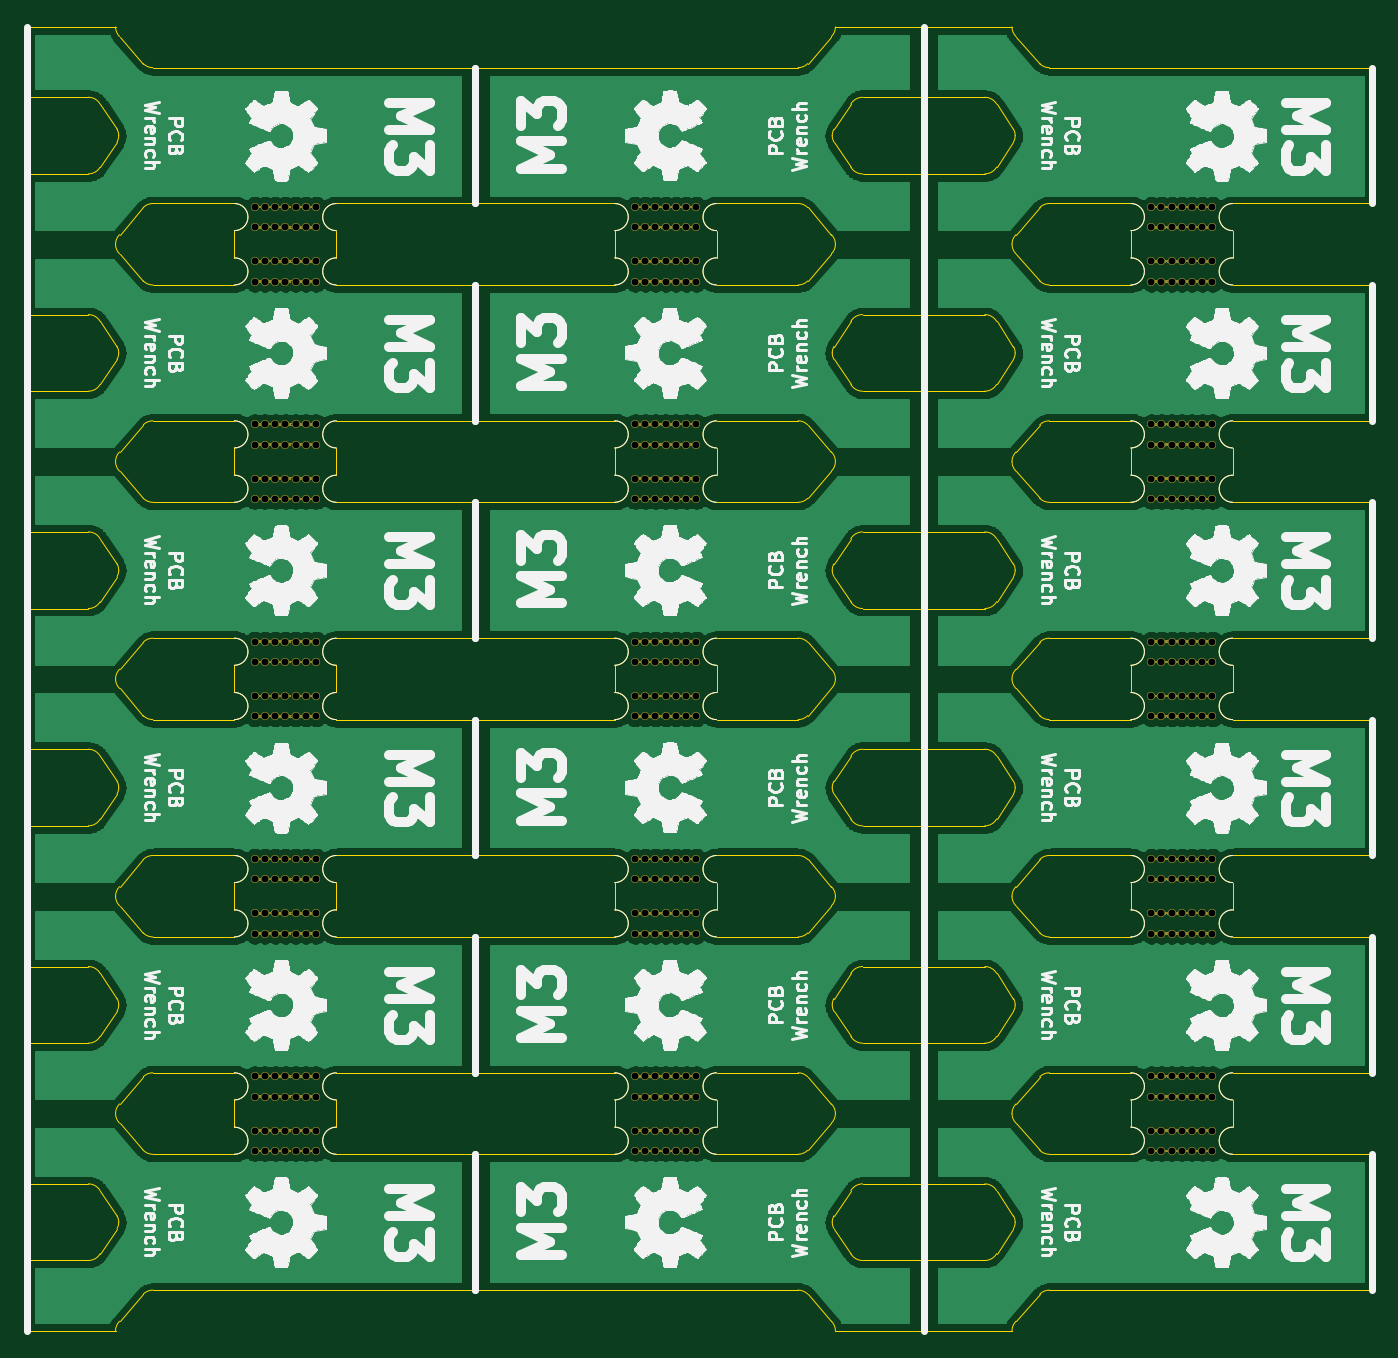
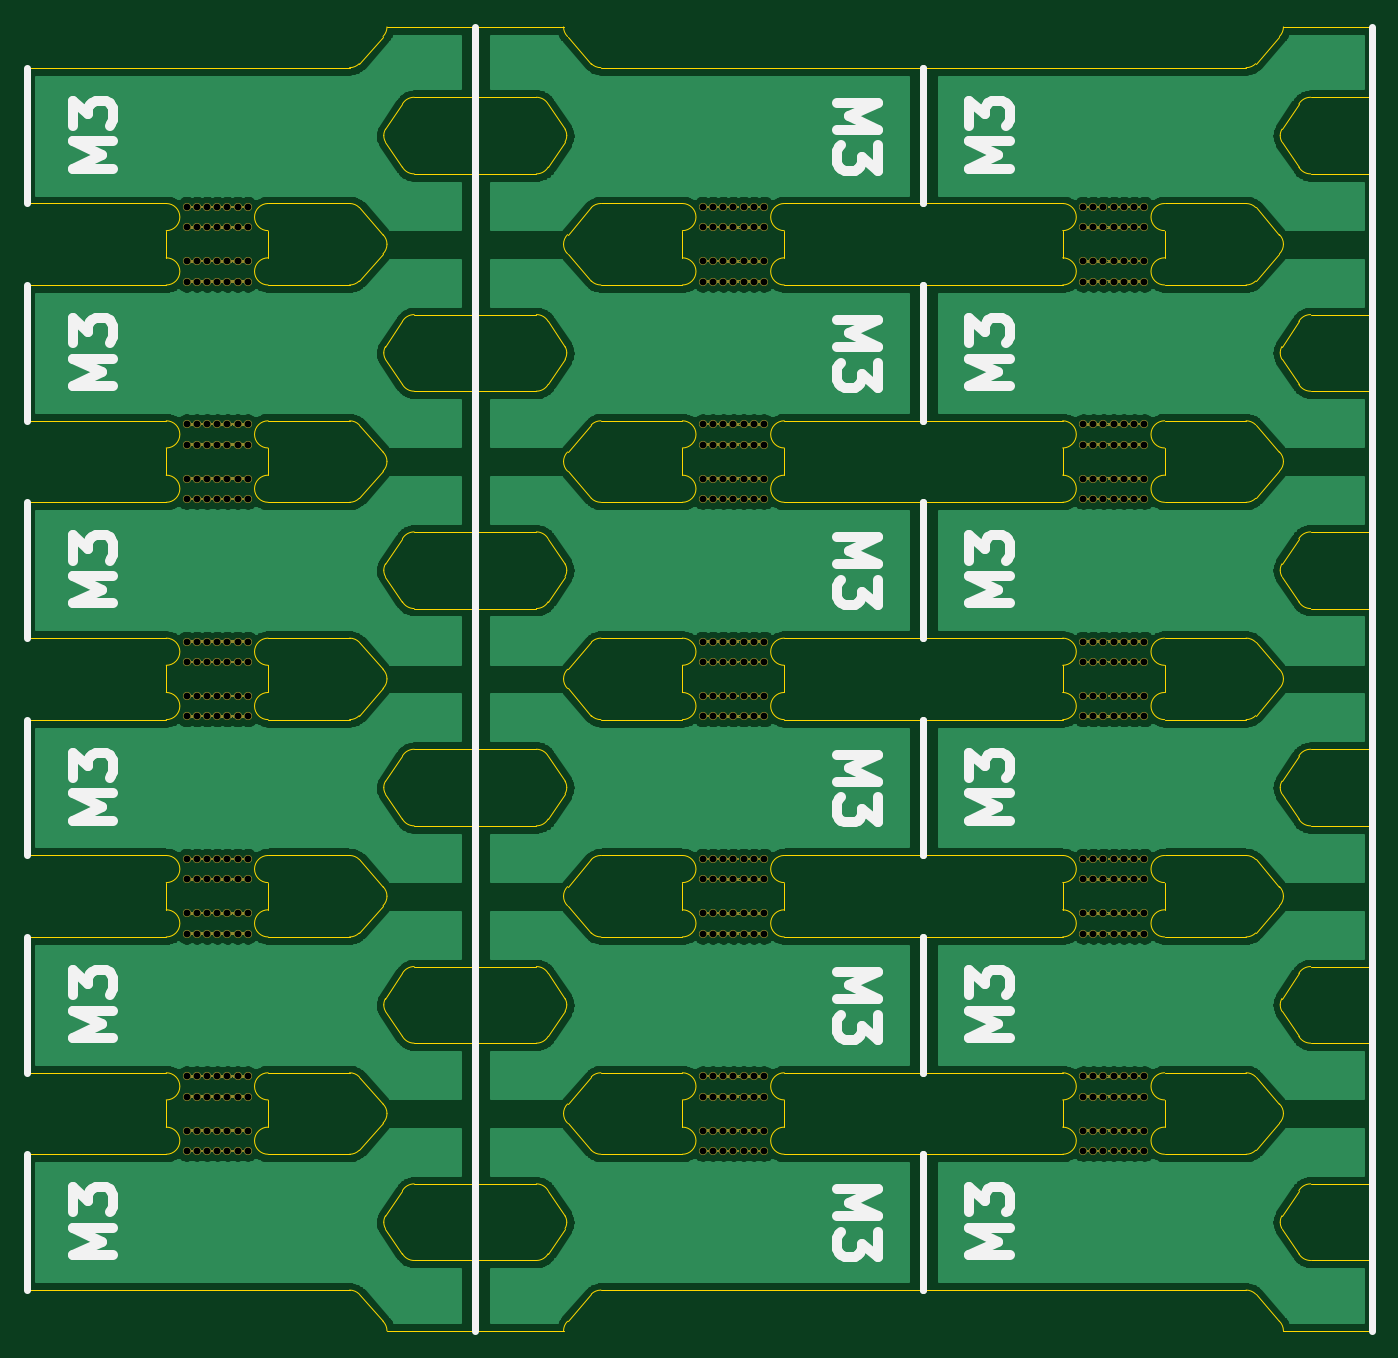
Circuit board: 11 layer files. Board 99.0 x 96.0 mm.
- bottom_copper: PCBWrench_panelized-B_Cu.gbl (211578 bytes)
- bottom_mask: PCBWrench_panelized-B_Mask.gbs (439461 bytes)
- paste: PCBWrench_panelized-B_Paste.gbp (508 bytes)
- bottom_silk: PCBWrench_panelized-B_SilkS.gbo (21063 bytes)
- outline: PCBWrench_panelized-Edge_Cuts.gm1 (35632 bytes)
- top_copper: PCBWrench_panelized-F_Cu.gtl (211578 bytes)
- top_mask: PCBWrench_panelized-F_Mask.gts (439461 bytes)
- paste: PCBWrench_panelized-F_Paste.gtp (508 bytes)
- top_silk: PCBWrench_panelized-F_SilkS.gto (373765 bytes)
- drill: PCBWrench_panelized-NPTH.drl (6883 bytes)
- drill: PCBWrench_panelized-PTH.drl (267 bytes)

=== bottom_copper: PCBWrench_panelized-B_Cu.gbl (211578 bytes, source omitted) ===
=== bottom_mask: PCBWrench_panelized-B_Mask.gbs (439461 bytes, source omitted) ===
=== paste: PCBWrench_panelized-B_Paste.gbp ===
G04 #@! TF.GenerationSoftware,KiCad,Pcbnew,(5.1.10)-1*
G04 #@! TF.CreationDate,2021-12-18T23:32:26-05:00*
G04 #@! TF.ProjectId,PCBWrench_panelized,50434257-7265-46e6-9368-5f70616e656c,rev?*
G04 #@! TF.SameCoordinates,Original*
G04 #@! TF.FileFunction,Paste,Bot*
G04 #@! TF.FilePolarity,Positive*
%FSLAX46Y46*%
G04 Gerber Fmt 4.6, Leading zero omitted, Abs format (unit mm)*
G04 Created by KiCad (PCBNEW (5.1.10)-1) date 2021-12-18 23:32:26*
%MOMM*%
%LPD*%
G01*
G04 APERTURE LIST*
G04 APERTURE END LIST*
M02*

=== bottom_silk: PCBWrench_panelized-B_SilkS.gbo (21063 bytes, source omitted) ===
=== outline: PCBWrench_panelized-Edge_Cuts.gm1 (35632 bytes, source omitted) ===
=== top_copper: PCBWrench_panelized-F_Cu.gtl (211578 bytes, source omitted) ===
=== top_mask: PCBWrench_panelized-F_Mask.gts (439461 bytes, source omitted) ===
=== paste: PCBWrench_panelized-F_Paste.gtp ===
G04 #@! TF.GenerationSoftware,KiCad,Pcbnew,(5.1.10)-1*
G04 #@! TF.CreationDate,2021-12-18T23:32:26-05:00*
G04 #@! TF.ProjectId,PCBWrench_panelized,50434257-7265-46e6-9368-5f70616e656c,rev?*
G04 #@! TF.SameCoordinates,Original*
G04 #@! TF.FileFunction,Paste,Top*
G04 #@! TF.FilePolarity,Positive*
%FSLAX46Y46*%
G04 Gerber Fmt 4.6, Leading zero omitted, Abs format (unit mm)*
G04 Created by KiCad (PCBNEW (5.1.10)-1) date 2021-12-18 23:32:26*
%MOMM*%
%LPD*%
G01*
G04 APERTURE LIST*
G04 APERTURE END LIST*
M02*

=== top_silk: PCBWrench_panelized-F_SilkS.gto (373765 bytes, source omitted) ===
=== drill: PCBWrench_panelized-NPTH.drl (6883 bytes, source omitted) ===
=== drill: PCBWrench_panelized-PTH.drl ===
M48
; DRILL file {KiCad (5.1.10)-1} date 12/18/21 23:32:24
; FORMAT={-:-/ absolute / inch / decimal}
; #@! TF.CreationDate,2021-12-18T23:32:24-05:00
; #@! TF.GenerationSoftware,Kicad,Pcbnew,(5.1.10)-1
; #@! TF.FileFunction,Plated,1,2,PTH
FMAT,2
INCH
%
G90
G05
T0
M30

